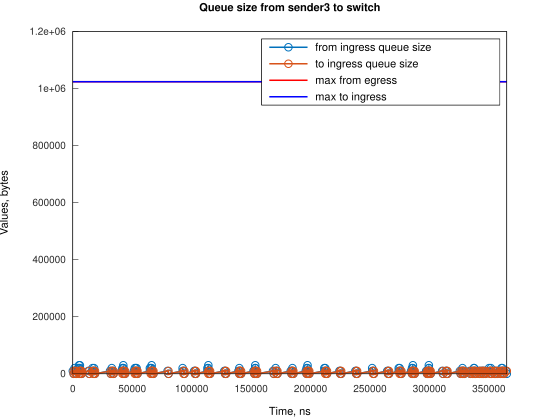

The file beside this chart, header and first rows:
Time, from_ingress_queue_size, to_ingress_queue_size
14, 10000, nan
759.1, 0, 10000
762.1, 0, 0
1510, 10000, 0
1511, 20000, 0
2255, 10000, 10000
2261, 10000, 0
3000, 0, 10000
3003, 0, 0
4503, 10000, 0
4504, 20000, 0
5235, 30000, 0
5248, 20000, 10000
5250, 20000, 0
5979, 30000, 0
5993, 20000, 10000
5994, 20000, 0
6738, 10000, 10000
6741, 10000, 0
7483, 0, 10000
7486, 0, 0
13104, 10000, 0
13849, 0, 10000
13850, 0, 0
16411, 10000, 0
16627, 20000, 0
17156, 10000, 10000
17159, 10000, 0
17900, 20000, 0
17902, 10000, 10000
17905, 10000, 0
18647, 0, 10000
18650, 0, 0
31313, 10000, 0
32058, 0, 10000
32062, 0, 0
32801, 10000, 0
32802, 20000, 0
33546, 10000, 10000
33548, 10000, 0
34291, 0, 10000
34293, 0, 0
40999, 10000, 0
41743, 20000, 0
41744, 10000, 10000
41747, 10000, 0
42486, 20000, 0
42487, 30000, 0
42489, 20000, 10000
42492, 20000, 0
43235, 10000, 10000
43238, 10000, 0
43980, 0, 10000
43981, 0, 0
51430, 10000, 0
52174, 20000, 0
52175, 10000, 10000
52178, 10000, 0
52917, 20000, 0
52920, 10000, 10000
... 252 more rows
